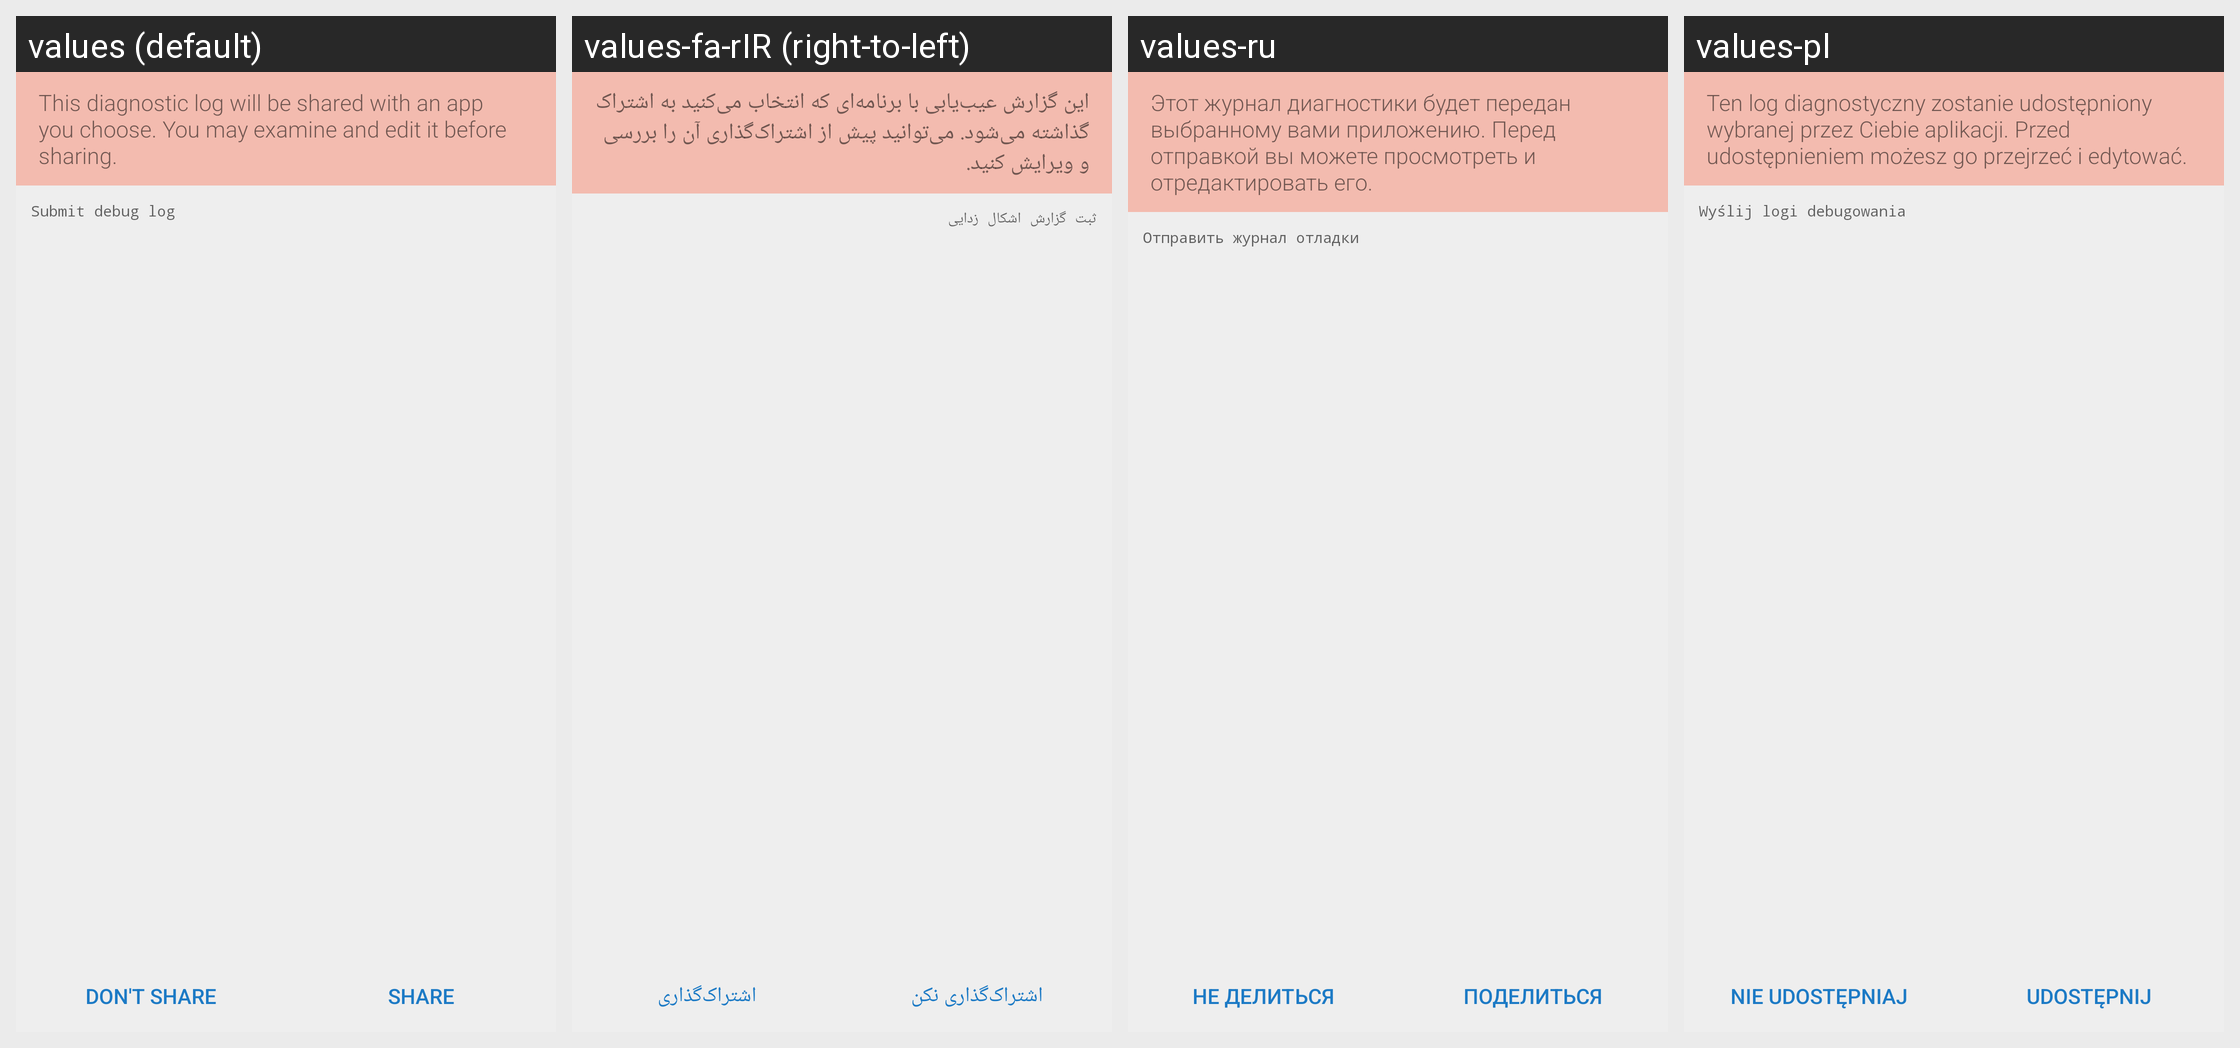

Translations of the strings shown on this Android screen, per locale in the grid:
Android screen res/layout/fragment_submit_log.xml rendered under 4 locales, left to right: values (default), values-fa-rIR (right-to-left), values-ru, values-pl. Device: Nexus 5 (rendered at 1080×1920; each locale shown at half size, 540×960, under a caption strip naming it); theme Silence.LightTheme.
Other locales in the repository, not shown: values-af, values-ar, values-bg, values-bo, values-br, values-ca, values-cs, values-da, values-de, values-el, values-eo, values-es, values-eu, values-fi, values-fr, values-hr, values-hu, values-in, values-it, values-iw, values-ja, values-kn, values-ko, values-lt, values-my, values-nb, values-nl, values-oc, values-pt, values-pt-rBR, values-ro, values-sk, values-sl, values-sn, values-sr, values-sv, values-tr, values-uk, values-vi, values-zh-rCN, values-zh-rTW.
Strings drawn on this screen, with the default value and each locale's value (text and hints the layout hard-codes, and strings that could not be matched under every locale, appear in the picture but are not listed):

log_submit_activity__this_log_will_be_shared
  values: This diagnostic log will be shared with an app you choose. You may examine and edit it before sharing.
  values-fa-rIR: این گزارش عیب‌یابی با برنامه‌ای که انتخاب می‌کنید به اشتراک گذاشته می‌شود. می‌توانید پیش از اشتراک‌گذاری آن را بررسی و ویرایش کنید.
  values-ru: Этот журнал диагностики будет передан выбранному вами приложению. Перед отправкой вы можете просмотреть и отредактировать его.
  values-pl: Ten log diagnostyczny zostanie udostępniony wybranej przez Ciebie aplikacji. Przed udostępnieniem możesz go przejrzeć i edytować.

AndroidManifest__log_submit
  values: Submit debug log
  values-fa-rIR: ثبت گزارش اشکال زدایی
  values-ru: Отправить журнал отладки
  values-pl: Wyślij logi debugowania

log_submit_activity__button_dont_share
  values: Don't share
  values-fa-rIR: اشتراک‌گذاری نکن
  values-ru: Не делиться
  values-pl: Nie udostępniaj

log_submit_activity__button_share
  values: Share
  values-fa-rIR: اشتراک‌گذاری
  values-ru: Поделиться
  values-pl: Udostępnij
